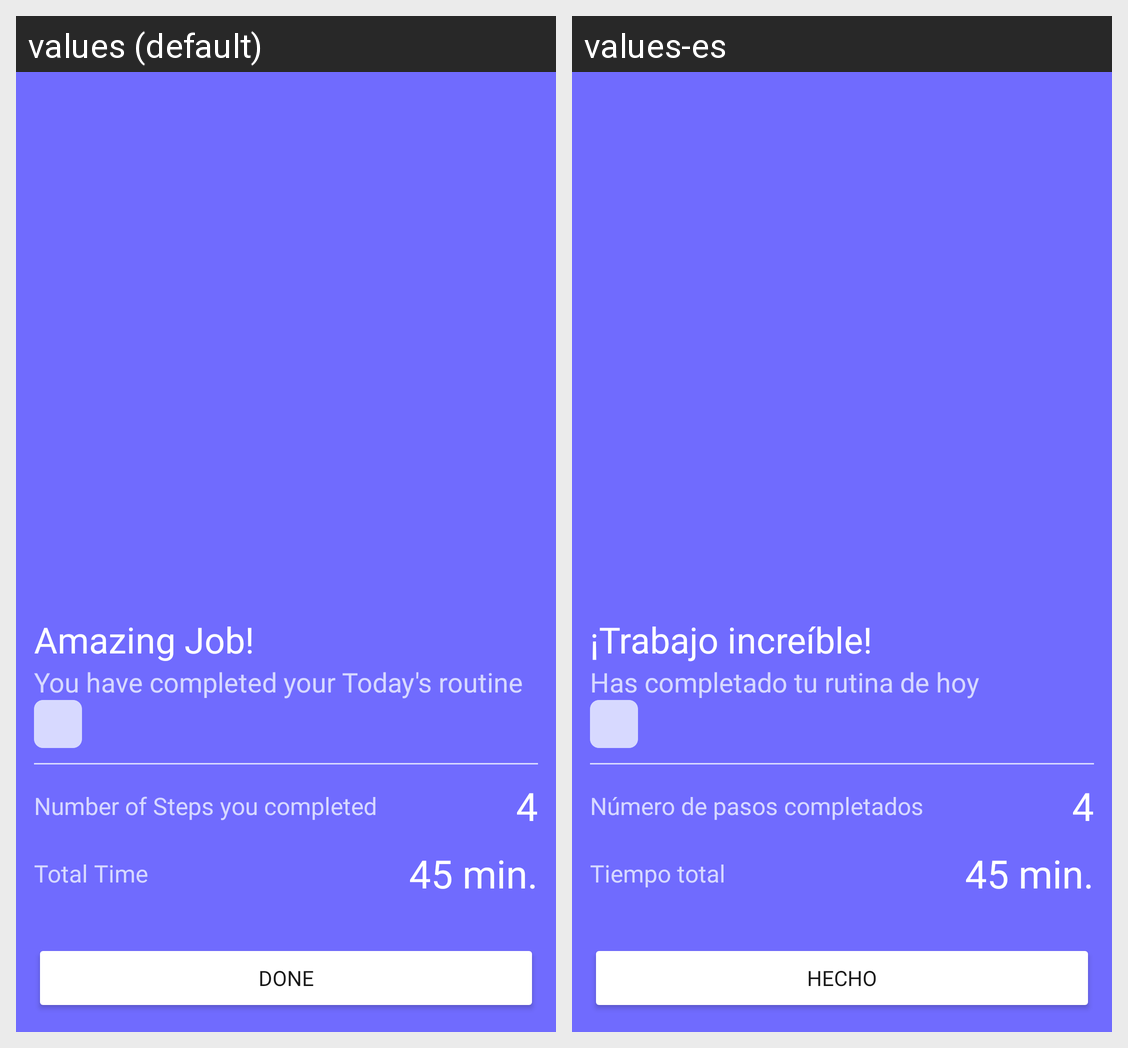

The same Android screen rendered under two of its app's locales, left to right. List the strings drawn on it with the default value and each locale's translation.
Android screen res/layout/activity_completed.xml rendered under 2 locales, left to right: values (default), values-es. Device: Nexus 5 (rendered at 1080×1920; each locale shown at half size, 540×960, under a caption strip naming it); theme Theme.RoutineApp.
Strings drawn on this screen, with the default value and each locale's value (text and hints the layout hard-codes, and strings that could not be matched under every locale, appear in the picture but are not listed):

amazing_job
  values: Amazing Job!
  values-es: ¡Trabajo increíble!

you_have_completed_your_today_s_routine
  values: You have completed your Today's routine
  values-es: Has completado tu rutina de hoy

number_of_steps_you_completed
  values: Number of Steps you completed
  values-es: Número de pasos completados

total_time
  values: Total Time
  values-es: Tiempo total

done
  values: Done
  values-es: Hecho
